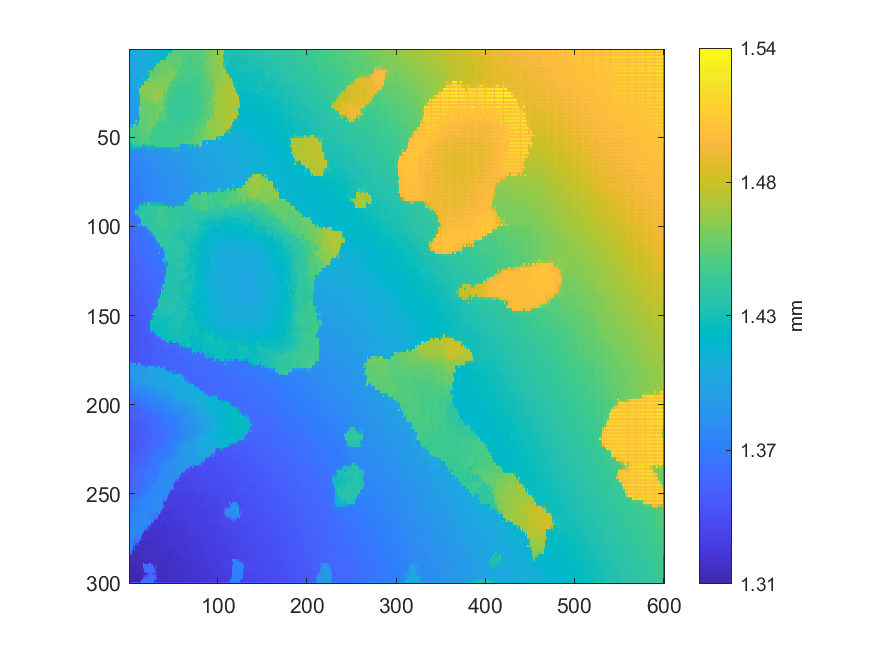

Source data for this figure (header and first rows):
1.4017473091941, 1.40129529636879, 1.40097695235742, 1.4010235767494, 1.40171392953014, 1.40116750208465, 1.40696337407528, 1.40466855679347, 1.40433398986346, 1.40200239740105, 1.40281374090563, 1.40271081450343, 1.40389375096376, 1.40400903568067, 1.40464556565539, 1.40492587630906, 1.40637454780079, 1.40587113917408, 1.40581011743304, 1.40561733965731, 1.4098109800201, 1.40705809742966, 1.4066162318059, 1.41103106630878
1.401, 1.401, 1.401, 1.401, 1.401, 1.401, 1.401, 1.401, 1.401, 1.402, 1.402, 1.403, 1.403, 1.404, 1.404, 1.405, 1.405, 1.405, 1.406, 1.406, 1.406, 1.407, 1.407, 1.407
1.399, 1.4, 1.404, 1.4, 1.4, 1.4, 1.401, 1.401, 1.401, 1.401, 1.402, 1.402, 1.403, 1.403, 1.404, 1.404, 1.404, 1.404, 1.41, 1.406, 1.407, 1.407, 1.406, 1.407
1.4, 1.4, 1.401, 1.4, 1.4, 1.4, 1.4, 1.401, 1.401, 1.401, 1.402, 1.402, 1.403, 1.403, 1.403, 1.404, 1.404, 1.405, 1.405, 1.405, 1.405, 1.406, 1.407, 1.407
1.4, 1.401, 1.402, 1.399, 1.4, 1.4, 1.4, 1.4, 1.401, 1.401, 1.401, 1.402, 1.403, 1.403, 1.403, 1.403, 1.403, 1.406, 1.403, 1.403, 1.403, 1.404, 1.407, 1.407
1.4, 1.4, 1.4, 1.4, 1.4, 1.4, 1.4, 1.401, 1.401, 1.401, 1.401, 1.402, 1.402, 1.403, 1.403, 1.403, 1.403, 1.403, 1.403, 1.403, 1.404, 1.404, 1.405, 1.405
1.4, 1.4, 1.4, 1.401, 1.401, 1.4, 1.401, 1.401, 1.405, 1.402, 1.402, 1.401, 1.402, 1.402, 1.403, 1.403, 1.403, 1.403, 1.403, 1.403, 1.406, 1.404, 1.405, 1.404
1.4, 1.401, 1.401, 1.401, 1.401, 1.401, 1.401, 1.401, 1.402, 1.402, 1.402, 1.401, 1.401, 1.402, 1.402, 1.403, 1.403, 1.403, 1.403, 1.404, 1.405, 1.405, 1.405, 1.406
1.4, 1.403, 1.403, 1.402, 1.403, 1.401, 1.402, 1.402, 1.402, 1.402, 1.402, 1.4, 1.4, 1.4, 1.401, 1.403, 1.403, 1.406, 1.403, 1.404, 1.405, 1.406, 1.41, 1.406
1.401, 1.402, 1.403, 1.403, 1.403, 1.402, 1.402, 1.401, 1.401, 1.4, 1.4, 1.4, 1.4, 1.4, 1.401, 1.403, 1.403, 1.402, 1.402, 1.405, 1.405, 1.406, 1.408, 1.407
1.397, 1.398, 1.404, 1.398, 1.397, 1.398, 1.398, 1.398, 1.398, 1.399, 1.399, 1.4, 1.4, 1.4, 1.402, 1.404, 1.407, 1.402, 1.402, 1.406, 1.406, 1.406, 1.409, 1.407
1.398, 1.398, 1.398, 1.398, 1.397, 1.398, 1.398, 1.398, 1.398, 1.398, 1.399, 1.399, 1.401, 1.401, 1.403, 1.404, 1.404, 1.405, 1.406, 1.406, 1.407, 1.407, 1.407, 1.407
1.395, 1.396, 1.399, 1.395, 1.397, 1.396, 1.398, 1.398, 1.398, 1.398, 1.399, 1.399, 1.401, 1.402, 1.405, 1.404, 1.404, 1.405, 1.406, 1.407, 1.408, 1.455, 1.407, 1.454
1.395, 1.395, 1.395, 1.395, 1.397, 1.397, 1.397, 1.397, 1.398, 1.398, 1.399, 1.399, 1.401, 1.402, 1.402, 1.402, 1.403, 1.404, 1.407, 1.407, 1.408, 1.414, 1.419, 1.454
1.394, 1.394, 1.395, 1.395, 1.398, 1.397, 1.397, 1.397, 1.397, 1.398, 1.4, 1.399, 1.401, 1.401, 1.401, 1.402, 1.402, 1.402, 1.409, 1.408, 1.405, 1.406, 1.458, 1.458
1.395, 1.395, 1.394, 1.395, 1.396, 1.397, 1.397, 1.397, 1.397, 1.399, 1.399, 1.4, 1.401, 1.401, 1.402, 1.402, 1.403, 1.404, 1.406, 1.411, 1.413, 1.417, 1.456, 1.456
1.395, 1.395, 1.394, 1.395, 1.395, 1.399, 1.397, 1.396, 1.397, 1.399, 1.399, 1.4, 1.401, 1.401, 1.403, 1.403, 1.453, 1.404, 1.405, 1.414, 1.455, 1.456, 1.465, 1.462
1.395, 1.395, 1.394, 1.394, 1.397, 1.398, 1.398, 1.398, 1.397, 1.399, 1.399, 1.4, 1.401, 1.401, 1.402, 1.403, 1.407, 1.411, 1.414, 1.417, 1.453, 1.455, 1.459, 1.46
1.393, 1.393, 1.4, 1.394, 1.399, 1.399, 1.399, 1.398, 1.397, 1.4, 1.403, 1.403, 1.403, 1.404, 1.403, 1.403, 1.405, 1.465, 1.457, 1.463, 1.463, 1.455, 1.46, 1.46
1.393, 1.393, 1.396, 1.396, 1.396, 1.396, 1.397, 1.398, 1.399, 1.4, 1.402, 1.402, 1.403, 1.403, 1.408, 1.413, 1.415, 1.465, 1.464, 1.464, 1.464, 1.463, 1.462, 1.462
1.394, 1.393, 1.395, 1.398, 1.394, 1.395, 1.396, 1.397, 1.403, 1.401, 1.401, 1.4, 1.402, 1.402, 1.454, 1.464, 1.453, 1.464, 1.462, 1.463, 1.465, 1.464, 1.464, 1.463
1.394, 1.394, 1.394, 1.394, 1.394, 1.395, 1.396, 1.396, 1.402, 1.401, 1.401, 1.406, 1.41, 1.415, 1.46, 1.464, 1.465, 1.465, 1.464, 1.464, 1.464, 1.464, 1.464, 1.464
1.392, 1.392, 1.392, 1.394, 1.394, 1.393, 1.393, 1.394, 1.402, 1.4, 1.398, 1.465, 1.465, 1.465, 1.464, 1.464, 1.465, 1.465, 1.464, 1.463, 1.463, 1.459, 1.459, 1.465
1.393, 1.392, 1.393, 1.393, 1.393, 1.393, 1.393, 1.393, 1.394, 1.395, 1.397, 1.464, 1.464, 1.464, 1.464, 1.464, 1.464, 1.464, 1.464, 1.463, 1.463, 1.464, 1.464, 1.464
1.393, 1.393, 1.392, 1.393, 1.393, 1.392, 1.392, 1.393, 1.394, 1.394, 1.394, 1.465, 1.463, 1.465, 1.464, 1.454, 1.464, 1.464, 1.464, 1.462, 1.464, 1.464, 1.464, 1.465
1.393, 1.393, 1.393, 1.393, 1.393, 1.393, 1.393, 1.393, 1.393, 1.393, 1.4, 1.411, 1.462, 1.46, 1.459, 1.459, 1.462, 1.463, 1.462, 1.462, 1.462, 1.463, 1.464, 1.464
1.389, 1.389, 1.389, 1.39, 1.391, 1.393, 1.393, 1.393, 1.393, 1.394, 1.406, 1.404, 1.464, 1.461, 1.458, 1.452, 1.462, 1.462, 1.462, 1.461, 1.462, 1.464, 1.464, 1.464
1.389, 1.389, 1.389, 1.39, 1.39, 1.391, 1.392, 1.394, 1.394, 1.394, 1.4, 1.401, 1.457, 1.458, 1.458, 1.458, 1.459, 1.461, 1.461, 1.461, 1.462, 1.463, 1.463, 1.464
1.389, 1.389, 1.389, 1.39, 1.39, 1.389, 1.391, 1.394, 1.394, 1.394, 1.395, 1.395, 1.459, 1.458, 1.459, 1.458, 1.458, 1.458, 1.464, 1.46, 1.46, 1.459, 1.462, 1.458
1.389, 1.389, 1.389, 1.39, 1.391, 1.391, 1.391, 1.392, 1.394, 1.394, 1.394, 1.394, 1.458, 1.458, 1.457, 1.457, 1.457, 1.457, 1.457, 1.457, 1.458, 1.458, 1.457, 1.457
1.389, 1.389, 1.389, 1.39, 1.391, 1.392, 1.392, 1.391, 1.393, 1.393, 1.393, 1.394, 1.46, 1.458, 1.457, 1.457, 1.457, 1.457, 1.457, 1.455, 1.457, 1.457, 1.457, 1.457
1.389, 1.389, 1.389, 1.39, 1.391, 1.392, 1.392, 1.392, 1.393, 1.393, 1.393, 1.404, 1.458, 1.458, 1.457, 1.457, 1.457, 1.456, 1.456, 1.455, 1.455, 1.456, 1.456, 1.457
1.388, 1.389, 1.389, 1.389, 1.388, 1.392, 1.393, 1.395, 1.391, 1.391, 1.392, 1.459, 1.459, 1.458, 1.456, 1.457, 1.457, 1.457, 1.457, 1.455, 1.455, 1.456, 1.457, 1.457
1.388, 1.389, 1.388, 1.388, 1.388, 1.388, 1.389, 1.389, 1.39, 1.391, 1.391, 1.456, 1.456, 1.455, 1.455, 1.456, 1.456, 1.456, 1.455, 1.454, 1.455, 1.456, 1.456, 1.457
1.388, 1.389, 1.388, 1.387, 1.388, 1.388, 1.389, 1.389, 1.389, 1.39, 1.39, 1.456, 1.456, 1.455, 1.455, 1.455, 1.456, 1.456, 1.456, 1.454, 1.456, 1.456, 1.457, 1.457
1.389, 1.389, 1.388, 1.388, 1.388, 1.389, 1.389, 1.389, 1.39, 1.39, 1.39, 1.455, 1.455, 1.455, 1.455, 1.455, 1.456, 1.456, 1.454, 1.453, 1.455, 1.456, 1.456, 1.456
1.392, 1.384, 1.384, 1.389, 1.389, 1.389, 1.389, 1.388, 1.393, 1.39, 1.391, 1.455, 1.454, 1.455, 1.455, 1.455, 1.457, 1.457, 1.455, 1.453, 1.455, 1.456, 1.456, 1.456
1.388, 1.386, 1.387, 1.388, 1.388, 1.389, 1.389, 1.389, 1.39, 1.39, 1.39, 1.404, 1.454, 1.455, 1.455, 1.454, 1.454, 1.454, 1.453, 1.453, 1.454, 1.455, 1.456, 1.456
1.386, 1.386, 1.387, 1.388, 1.388, 1.388, 1.389, 1.389, 1.388, 1.388, 1.388, 1.395, 1.455, 1.455, 1.455, 1.455, 1.454, 1.454, 1.454, 1.453, 1.455, 1.456, 1.456, 1.457
1.386, 1.386, 1.387, 1.387, 1.388, 1.388, 1.389, 1.389, 1.389, 1.389, 1.389, 1.404, 1.454, 1.454, 1.454, 1.454, 1.454, 1.454, 1.453, 1.452, 1.454, 1.455, 1.455, 1.456
1.383, 1.39, 1.384, 1.386, 1.387, 1.388, 1.388, 1.452, 1.452, 1.399, 1.389, 1.454, 1.454, 1.453, 1.454, 1.454, 1.454, 1.454, 1.454, 1.453, 1.456, 1.455, 1.455, 1.456
1.387, 1.387, 1.388, 1.388, 1.387, 1.396, 1.402, 1.422, 1.422, 1.421, 1.421, 1.454, 1.453, 1.453, 1.453, 1.453, 1.453, 1.453, 1.453, 1.453, 1.454, 1.455, 1.455, 1.456
1.386, 1.386, 1.446, 1.388, 1.387, 1.451, 1.451, 1.448, 1.393, 1.421, 1.455, 1.455, 1.453, 1.456, 1.452, 1.453, 1.453, 1.453, 1.458, 1.453, 1.454, 1.455, 1.456, 1.456
1.393, 1.399, 1.406, 1.402, 1.398, 1.447, 1.447, 1.448, 1.45, 1.449, 1.451, 1.45, 1.451, 1.451, 1.452, 1.452, 1.452, 1.452, 1.451, 1.451, 1.453, 1.454, 1.456, 1.456
1.384, 1.448, 1.445, 1.444, 1.39, 1.447, 1.447, 1.449, 1.455, 1.446, 1.447, 1.449, 1.449, 1.451, 1.455, 1.452, 1.456, 1.452, 1.452, 1.451, 1.453, 1.454, 1.457, 1.457
1.396, 1.442, 1.443, 1.444, 1.445, 1.446, 1.447, 1.447, 1.446, 1.446, 1.447, 1.448, 1.449, 1.45, 1.45, 1.45, 1.45, 1.451, 1.451, 1.451, 1.452, 1.453, 1.455, 1.455
1.387, 1.442, 1.443, 1.447, 1.447, 1.452, 1.448, 1.447, 1.446, 1.446, 1.449, 1.448, 1.448, 1.45, 1.451, 1.451, 1.451, 1.451, 1.452, 1.451, 1.454, 1.462, 1.456, 1.455
1.442, 1.442, 1.443, 1.447, 1.447, 1.446, 1.446, 1.447, 1.446, 1.446, 1.446, 1.447, 1.448, 1.449, 1.449, 1.45, 1.45, 1.45, 1.45, 1.45, 1.45, 1.45, 1.45, 1.45
1.439, 1.44, 1.442, 1.447, 1.447, 1.444, 1.443, 1.448, 1.447, 1.446, 1.447, 1.448, 1.448, 1.448, 1.448, 1.449, 1.45, 1.451, 1.443, 1.447, 1.447, 1.451, 1.444, 1.451
1.438, 1.44, 1.441, 1.444, 1.444, 1.445, 1.445, 1.445, 1.446, 1.446, 1.447, 1.447, 1.447, 1.448, 1.448, 1.449, 1.449, 1.45, 1.448, 1.448, 1.45, 1.451, 1.443, 1.443
1.438, 1.447, 1.442, 1.442, 1.445, 1.445, 1.445, 1.445, 1.446, 1.446, 1.448, 1.447, 1.448, 1.452, 1.448, 1.455, 1.453, 1.451, 1.449, 1.448, 1.451, 1.452, 1.444, 1.444
1.439, 1.44, 1.441, 1.443, 1.444, 1.445, 1.445, 1.445, 1.445, 1.445, 1.446, 1.447, 1.447, 1.448, 1.448, 1.448, 1.448, 1.448, 1.448, 1.448, 1.449, 1.451, 1.449, 1.448
1.414, 1.414, 1.415, 1.447, 1.438, 1.448, 1.446, 1.435, 1.445, 1.445, 1.446, 1.45, 1.445, 1.448, 1.449, 1.449, 1.442, 1.449, 1.445, 1.445, 1.445, 1.452, 1.452, 1.451
1.419, 1.417, 1.416, 1.423, 1.426, 1.435, 1.437, 1.436, 1.441, 1.443, 1.447, 1.447, 1.447, 1.449, 1.451, 1.434, 1.436, 1.438, 1.439, 1.44, 1.441, 1.441, 1.44, 1.44
1.42, 1.418, 1.414, 1.42, 1.421, 1.435, 1.438, 1.433, 1.431, 1.44, 1.45, 1.41, 1.441, 1.382, 1.451, 1.383, 1.419, 1.425, 1.385, 1.396, 1.446, 1.424, 1.422, 1.435
1.421, 1.418, 1.416, 1.415, 1.415, 1.414, 1.415, 1.416, 1.417, 1.416, 1.413, 1.395, 1.391, 1.383, 1.383, 1.383, 1.383, 1.384, 1.384, 1.388, 1.39, 1.392, 1.395, 1.397
1.382, 1.378, 1.413, 1.413, 1.379, 1.379, 1.414, 1.38, 1.382, 1.391, 1.411, 1.382, 1.382, 1.381, 1.382, 1.382, 1.382, 1.383, 1.383, 1.383, 1.382, 1.382, 1.384, 1.384
1.379, 1.379, 1.379, 1.379, 1.379, 1.379, 1.38, 1.38, 1.38, 1.38, 1.38, 1.38, 1.38, 1.381, 1.381, 1.381, 1.381, 1.381, 1.381, 1.382, 1.382, 1.382, 1.384, 1.384
1.376, 1.376, 1.377, 1.377, 1.377, 1.378, 1.378, 1.378, 1.38, 1.38, 1.379, 1.379, 1.379, 1.379, 1.379, 1.38, 1.381, 1.381, 1.381, 1.381, 1.381, 1.38, 1.385, 1.384
1.376, 1.376, 1.377, 1.377, 1.377, 1.378, 1.378, 1.378, 1.378, 1.378, 1.379, 1.379, 1.379, 1.379, 1.379, 1.38, 1.381, 1.381, 1.381, 1.38, 1.38, 1.38, 1.382, 1.382
1.375, 1.375, 1.376, 1.377, 1.375, 1.375, 1.376, 1.376, 1.376, 1.377, 1.379, 1.378, 1.378, 1.378, 1.379, 1.38, 1.381, 1.38, 1.38, 1.38, 1.38, 1.38, 1.382, 1.382
... 239 more rows
